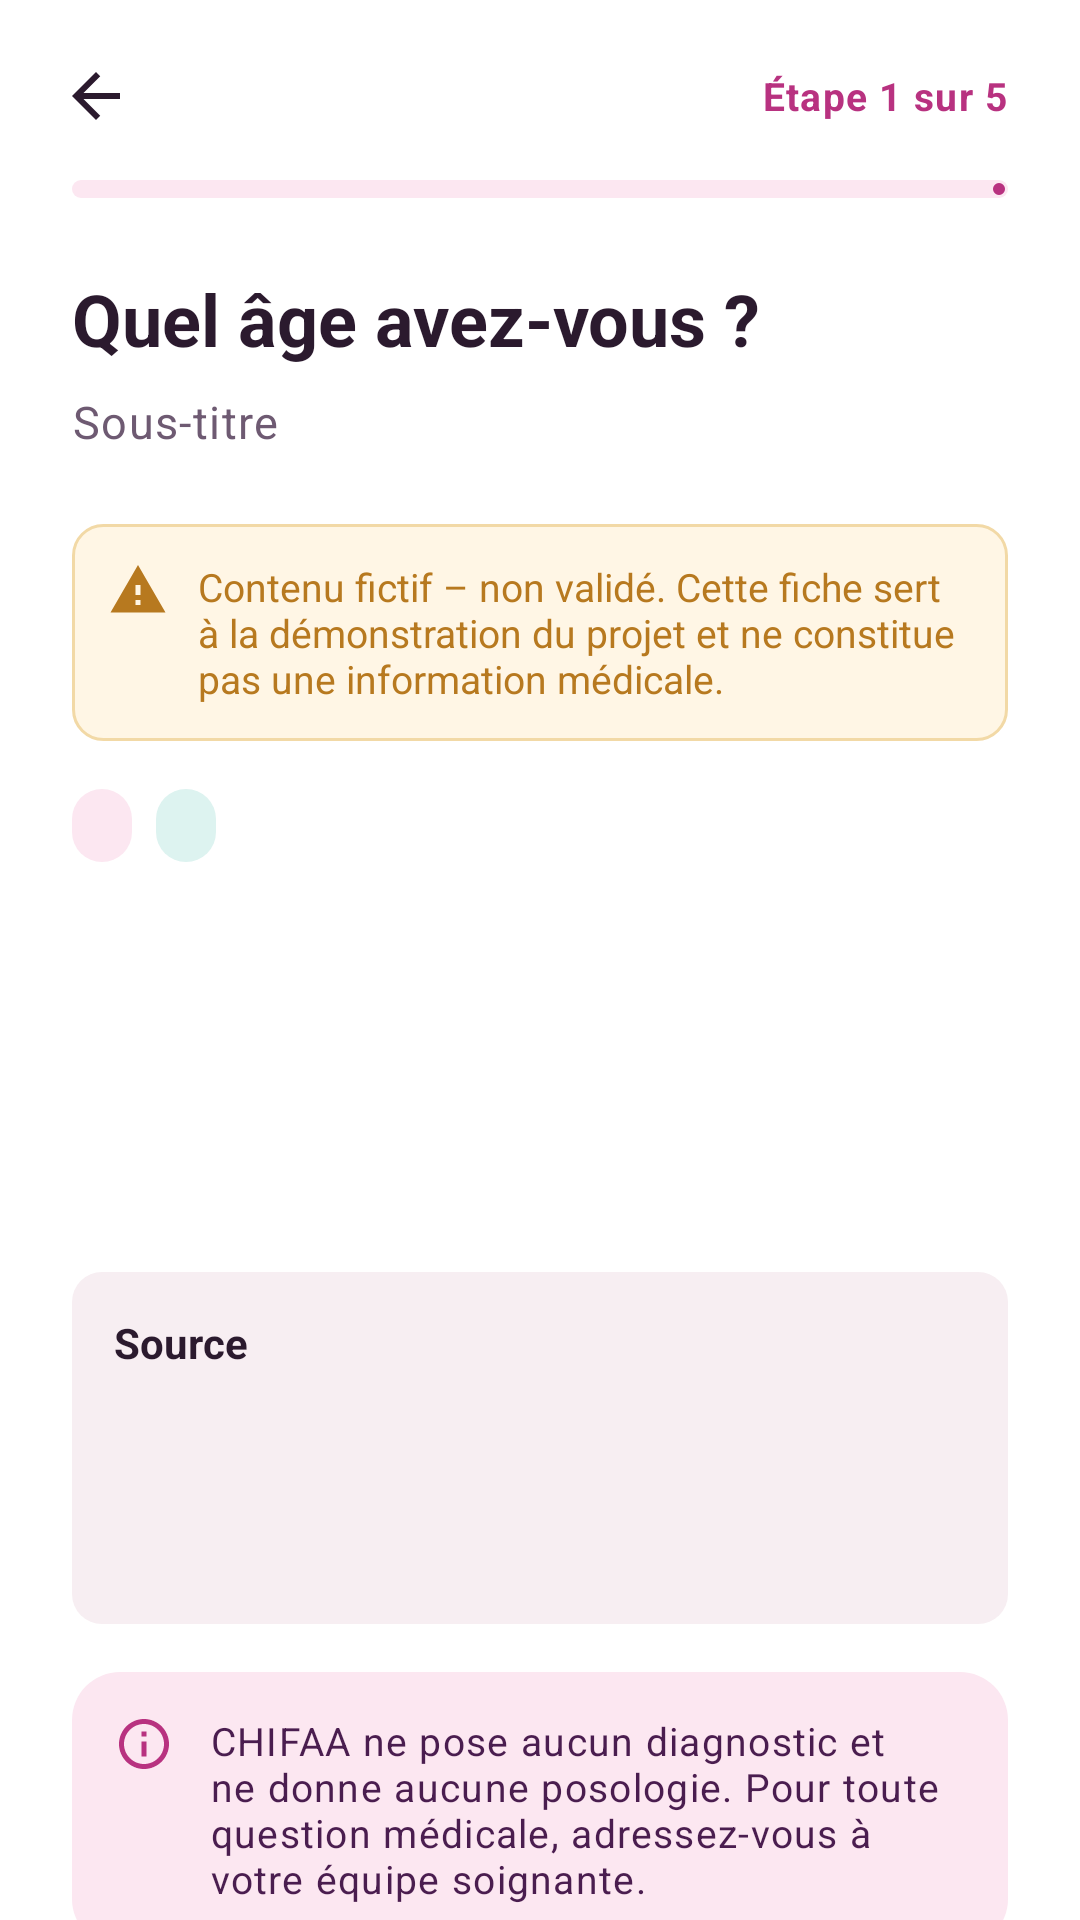

Here is an Android app screen rendered from its layout file. Give the layout XML and the strings, colors and styles it references.
<!-- AndroidManifest.xml: application theme Theme.Chifaa -->
<!-- res/layout/activity_article.xml -->
<?xml version="1.0" encoding="utf-8"?>
<LinearLayout xmlns:android="http://schemas.android.com/apk/res/android"
    xmlns:app="http://schemas.android.com/apk/res-auto"
    xmlns:tools="http://schemas.android.com/tools"
    android:layout_width="match_parent"
    android:layout_height="match_parent"
    android:background="@color/surface"
    android:orientation="vertical"
    tools:context=".activities.ArticleActivity">

    <include layout="@layout/layout_step_header" />

    <androidx.core.widget.NestedScrollView
        android:layout_width="match_parent"
        android:layout_height="0dp"
        android:layout_weight="1">

        <LinearLayout
            android:layout_width="match_parent"
            android:layout_height="wrap_content"
            android:orientation="vertical"
            android:padding="@dimen/space_l">

            
            <LinearLayout
                android:id="@+id/bannerFictional"
                android:layout_width="match_parent"
                android:layout_height="wrap_content"
                android:background="@drawable/bg_warning_box"
                android:orientation="horizontal"
                android:padding="12dp">

                <ImageView
                    android:layout_width="20dp"
                    android:layout_height="20dp"
                    android:importantForAccessibility="no"
                    android:src="@drawable/ic_warning"
                    app:tint="@color/state_warning" />

                <TextView
                    android:layout_width="0dp"
                    android:layout_height="wrap_content"
                    android:layout_marginStart="10dp"
                    android:layout_weight="1"
                    android:text="@string/article_fictional"
                    android:textColor="@color/state_warning"
                    android:textSize="13sp" />
            </LinearLayout>

            <LinearLayout
                android:layout_width="match_parent"
                android:layout_height="wrap_content"
                android:layout_marginTop="@dimen/space_m"
                android:gravity="center_vertical"
                android:orientation="horizontal">

                <TextView
                    android:id="@+id/tvTopic"
                    android:layout_width="wrap_content"
                    android:layout_height="wrap_content"
                    android:background="@drawable/bg_badge_required"
                    android:paddingStart="10dp"
                    android:paddingTop="4dp"
                    android:paddingEnd="10dp"
                    android:paddingBottom="4dp"
                    android:textColor="@color/brand_raspberry"
                    android:textSize="12sp"
                    android:textStyle="bold"
                    tools:text="Effets secondaires" />

                <TextView
                    android:id="@+id/tvEvidence"
                    android:layout_width="wrap_content"
                    android:layout_height="wrap_content"
                    android:layout_marginStart="@dimen/space_s"
                    android:background="@drawable/bg_badge_optional"
                    android:paddingStart="10dp"
                    android:paddingTop="4dp"
                    android:paddingEnd="10dp"
                    android:paddingBottom="4dp"
                    android:textColor="@color/brand_teal"
                    android:textSize="12sp"
                    android:textStyle="bold"
                    tools:text="Preuve : Élevé" />
            </LinearLayout>

            <TextView
                android:id="@+id/tvTitle"
                android:layout_width="match_parent"
                android:layout_height="wrap_content"
                android:layout_marginTop="12dp"
                android:textAppearance="@style/TextAppearance.Chifaa.Headline"
                tools:text="Fatigue : mieux la comprendre" />

            <TextView
                android:id="@+id/tvMeta"
                android:layout_width="match_parent"
                android:layout_height="wrap_content"
                android:layout_marginTop="@dimen/space_xs"
                android:textAppearance="@style/TextAppearance.Chifaa.Caption"
                tools:text="Version v1.0 · Français" />

            <TextView
                android:id="@+id/tvContent"
                android:layout_width="match_parent"
                android:layout_height="wrap_content"
                android:layout_marginTop="@dimen/space_l"
                android:lineSpacingExtra="6dp"
                android:textColor="@color/text_primary"
                android:textIsSelectable="true"
                android:textSize="17sp"
                tools:text="La fatigue est l'un des effets les plus fréquents..." />

            
            <LinearLayout
                android:layout_width="match_parent"
                android:layout_height="wrap_content"
                android:layout_marginTop="@dimen/space_l"
                android:background="@drawable/bg_pid_box"
                android:orientation="vertical"
                android:padding="14dp">

                <TextView
                    android:layout_width="wrap_content"
                    android:layout_height="wrap_content"
                    android:text="@string/article_source"
                    android:textColor="@color/text_primary"
                    android:textSize="14sp"
                    android:textStyle="bold" />

                <TextView
                    android:id="@+id/tvSourceType"
                    android:layout_width="match_parent"
                    android:layout_height="wrap_content"
                    android:layout_marginTop="4dp"
                    android:textColor="@color/text_primary"
                    android:textSize="14sp"
                    tools:text="Recommandation clinique" />

                <TextView
                    android:id="@+id/tvSourceRef"
                    android:layout_width="match_parent"
                    android:layout_height="wrap_content"
                    android:layout_marginTop="2dp"
                    android:textAppearance="@style/TextAppearance.Chifaa.Caption"
                    tools:text="Document fictif de démonstration" />

                <TextView
                    android:id="@+id/tvReview"
                    android:layout_width="match_parent"
                    android:layout_height="wrap_content"
                    android:layout_marginTop="10dp"
                    android:textAppearance="@style/TextAppearance.Chifaa.Caption"
                    android:textColor="@color/brand_teal"
                    tools:text="Relue le 5 mai 2026 · prochaine revue le 5 mai 2027" />
            </LinearLayout>

            
            <LinearLayout
                android:layout_width="match_parent"
                android:layout_height="wrap_content"
                android:layout_marginTop="@dimen/space_m"
                android:background="@drawable/bg_info_box"
                android:orientation="horizontal"
                android:padding="14dp">

                <ImageView
                    android:layout_width="20dp"
                    android:layout_height="20dp"
                    android:importantForAccessibility="no"
                    android:src="@drawable/ic_info"
                    app:tint="@color/brand_raspberry" />

                <TextView
                    android:layout_width="0dp"
                    android:layout_height="wrap_content"
                    android:layout_marginStart="12dp"
                    android:layout_weight="1"
                    android:text="@string/welcome_disclaimer"
                    android:textAppearance="@style/TextAppearance.Chifaa.Caption"
                    android:textColor="@color/brand_plum" />
            </LinearLayout>
        </LinearLayout>
    </androidx.core.widget.NestedScrollView>
</LinearLayout>
<!-- res/layout/layout_step_header.xml (included above) -->
<?xml version="1.0" encoding="utf-8"?>
<LinearLayout xmlns:android="http://schemas.android.com/apk/res/android"
    xmlns:app="http://schemas.android.com/apk/res-auto"
    xmlns:tools="http://schemas.android.com/tools"
    android:layout_width="match_parent"
    android:layout_height="wrap_content"
    android:orientation="vertical"
    android:paddingStart="@dimen/space_s"
    android:paddingTop="@dimen/space_s"
    android:paddingEnd="@dimen/space_l">

    <LinearLayout
        android:layout_width="match_parent"
        android:layout_height="wrap_content"
        android:gravity="center_vertical"
        android:orientation="horizontal">

        <ImageButton
            android:id="@+id/btnHeaderBack"
            android:layout_width="@dimen/touch_min"
            android:layout_height="@dimen/touch_min"
            android:background="?attr/selectableItemBackgroundBorderless"
            android:contentDescription="@string/cd_back"
            android:src="@drawable/ic_arrow_back"
            app:tint="@color/text_primary" />

        <View
            android:layout_width="0dp"
            android:layout_height="1dp"
            android:layout_weight="1" />

        <TextView
            android:id="@+id/tvHeaderStep"
            android:layout_width="wrap_content"
            android:layout_height="wrap_content"
            android:textAppearance="@style/TextAppearance.Chifaa.Caption"
            android:textColor="@color/brand_raspberry"
            android:textStyle="bold"
            tools:text="Étape 1 sur 5" />
    </LinearLayout>

    <com.google.android.material.progressindicator.LinearProgressIndicator
        android:id="@+id/progressSteps"
        android:layout_width="match_parent"
        android:layout_height="wrap_content"
        android:layout_marginStart="@dimen/space_m"
        android:layout_marginTop="@dimen/space_xs"
        app:indicatorColor="@color/brand_raspberry"
        app:trackColor="@color/brand_rose_soft"
        app:trackCornerRadius="4dp"
        app:trackThickness="6dp" />

    <TextView
        android:id="@+id/tvHeaderTitle"
        android:layout_width="match_parent"
        android:layout_height="wrap_content"
        android:layout_marginStart="@dimen/space_m"
        android:layout_marginTop="@dimen/space_l"
        android:textAppearance="@style/TextAppearance.Chifaa.Headline"
        tools:text="Quel âge avez-vous ?" />

    <TextView
        android:id="@+id/tvHeaderSubtitle"
        android:layout_width="match_parent"
        android:layout_height="wrap_content"
        android:layout_marginStart="@dimen/space_m"
        android:layout_marginTop="@dimen/space_s"
        android:textAppearance="@style/TextAppearance.Chifaa.Body"
        tools:text="Sous-titre" />
</LinearLayout>
<!-- resources referenced by this layout -->
<resources>
  <color name="brand_plum">#4A1D4F</color>
  <color name="brand_raspberry">#B83280</color>
  <color name="brand_rose_soft">#FCE7F1</color>
  <color name="brand_teal">#2A9D8F</color>
  <color name="state_warning">#B7791F</color>
  <color name="surface">#FFFFFF</color>
  <color name="text_primary">#2B1A2E</color>
  <dimen name="space_l">24dp</dimen>
  <dimen name="space_m">16dp</dimen>
  <dimen name="space_s">8dp</dimen>
  <dimen name="space_xs">4dp</dimen>
  <dimen name="touch_min">48dp</dimen>
  <!-- drawable bg_badge_optional (drawable) -->
  <?xml version="1.0" encoding="utf-8"?>
  <shape xmlns:android="http://schemas.android.com/apk/res/android" android:shape="rectangle">
      <solid android:color="@color/brand_teal_soft" />
      <corners android:radius="20dp" />
  </shape>
  <!-- drawable bg_badge_required (drawable) -->
  <?xml version="1.0" encoding="utf-8"?>
  <shape xmlns:android="http://schemas.android.com/apk/res/android" android:shape="rectangle">
      <solid android:color="@color/brand_rose_soft" />
      <corners android:radius="20dp" />
  </shape>
  <!-- drawable bg_info_box (drawable) -->
  <?xml version="1.0" encoding="utf-8"?>
  <shape xmlns:android="http://schemas.android.com/apk/res/android"
      android:shape="rectangle">
      <solid android:color="@color/brand_rose_soft" />
      <corners android:radius="@dimen/radius_m" />
  </shape>
  <!-- drawable bg_pid_box (drawable) -->
  <?xml version="1.0" encoding="utf-8"?>
  <shape xmlns:android="http://schemas.android.com/apk/res/android" android:shape="rectangle">
      <solid android:color="@color/surface_variant" />
      <corners android:radius="@dimen/radius_s" />
  </shape>
  <!-- drawable bg_warning_box (drawable) -->
  <?xml version="1.0" encoding="utf-8"?>
  <shape xmlns:android="http://schemas.android.com/apk/res/android" android:shape="rectangle">
      <solid android:color="@color/state_warning_soft" />
      <corners android:radius="@dimen/radius_s" />
      <stroke android:width="1dp" android:color="#F2D9A6" />
  </shape>
  <string name="article_fictional">Contenu fictif – non validé. Cette fiche sert à la démonstration du projet et ne constitue pas une information médicale.</string>
  <string name="article_source">Source</string>
  <string name="cd_back">Retour</string>
  <string name="welcome_disclaimer">CHIFAA ne pose aucun diagnostic et ne donne aucune posologie. Pour toute question médicale, adressez-vous à votre équipe soignante.</string>
  <style name="TextAppearance.Chifaa.Body" parent="TextAppearance.Material3.BodyLarge">
          <item name="android:textSize">@dimen/text_body</item>
          <item name="android:lineSpacingExtra">4dp</item>
          <item name="android:textColor">@color/text_secondary</item>
      </style>
  <style name="TextAppearance.Chifaa.Caption" parent="TextAppearance.Material3.BodySmall">
          <item name="android:textSize">@dimen/text_caption</item>
          <item name="android:lineSpacingExtra">2dp</item>
          <item name="android:textColor">@color/text_secondary</item>
      </style>
  <style name="TextAppearance.Chifaa.Headline" parent="TextAppearance.Material3.HeadlineSmall">
          <item name="android:textSize">@dimen/text_headline</item>
          <item name="android:fontFamily">sans-serif</item>
          <item name="android:textStyle">bold</item>
          <item name="android:textColor">@color/text_primary</item>
      </style>
  <color name="brand_teal_soft">#DDF3F0</color>
  <dimen name="radius_m">16dp</dimen>
  <color name="surface_variant">#F7EEF2</color>
  <dimen name="radius_s">10dp</dimen>
  <color name="state_warning_soft">#FFF6E5</color>
  <dimen name="text_body">15sp</dimen>
  <color name="text_secondary">#6E5A72</color>
  <dimen name="text_caption">13sp</dimen>
  <dimen name="text_headline">24sp</dimen>
  <color name="white">#FFFFFF</color>
  <color name="state_error">#C62828</color>
  <color name="outline">#E6D3DC</color>
  <color name="bg_app">#FFF8FA</color>
</resources>
